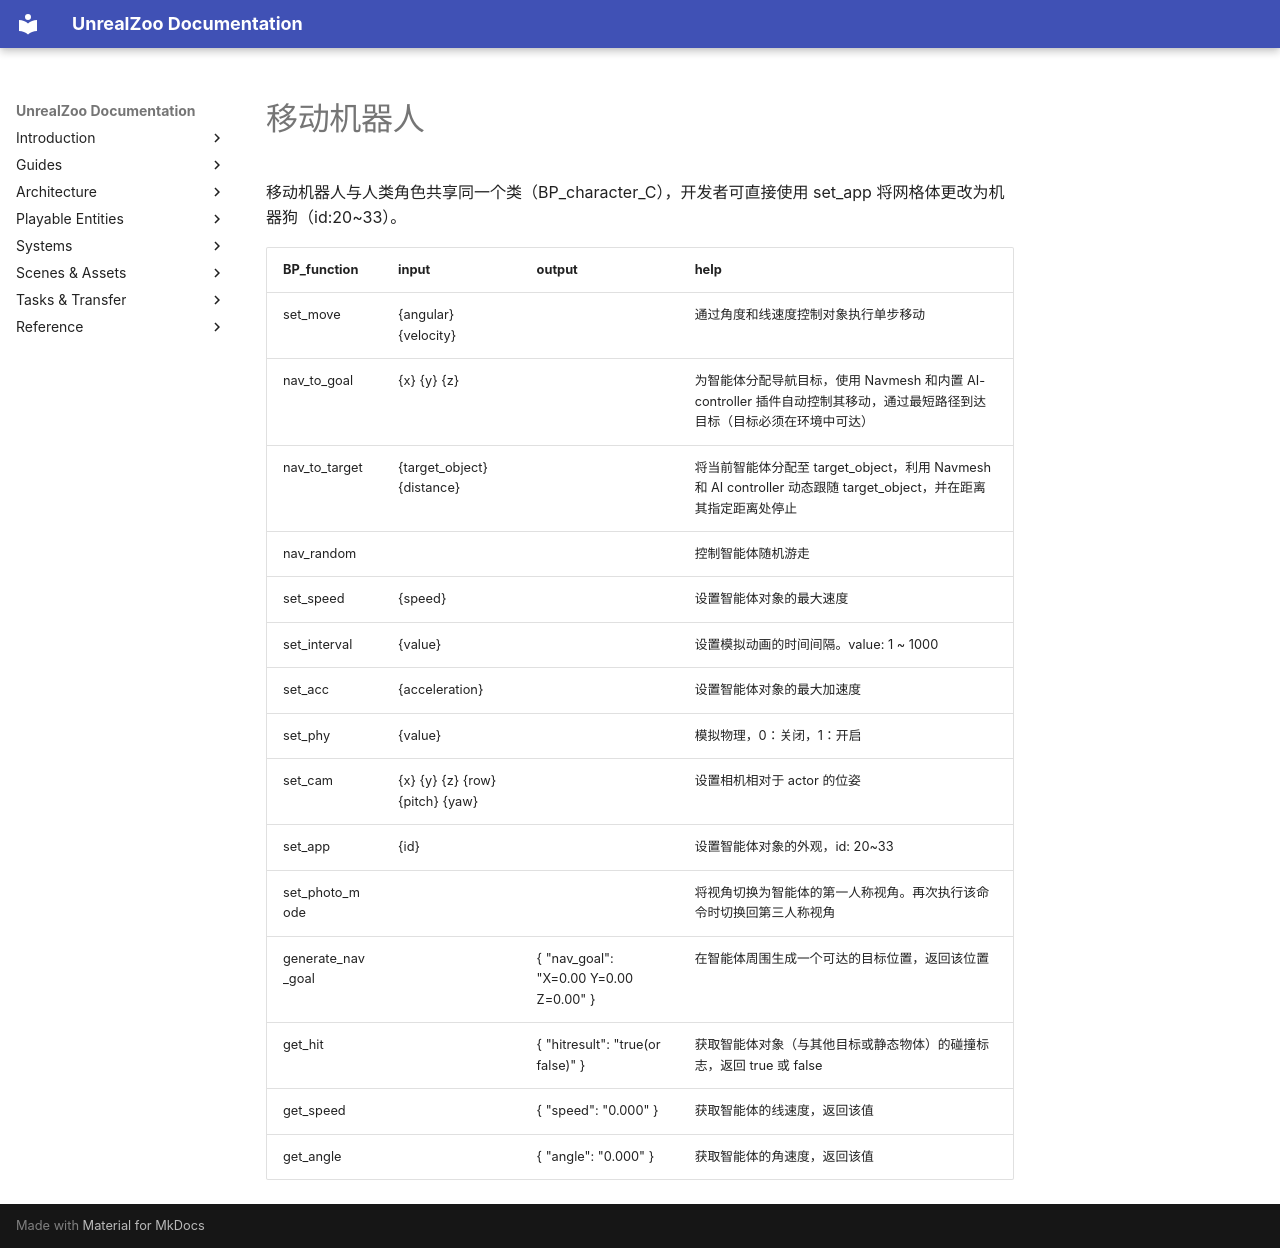

repository: UnrealZoo/unrealzoo-docs · page: zh/mobile-robots/index.html · generator: mkdocs

# 移动机器人

移动机器人与人类角色共享同一个类（BP_character_C），开发者可直接使用 set_app 将网格体更改为机器狗（id:20~33）。

| BP_function | input | output | help |
| --- | --- | --- | --- |
| set_move | {angular} {velocity} |  | 通过角度和线速度控制对象执行单步移动 |
| nav_to_goal | {x} {y} {z} |  | 为智能体分配导航目标，使用 Navmesh 和内置 AI-controller 插件自动控制其移动，通过最短路径到达目标（目标必须在环境中可达） |
| nav_to_target | {target_object} {distance} |  | 将当前智能体分配至 target_object，利用 Navmesh 和 AI controller 动态跟随 target_object，并在距离其指定距离处停止 |
| nav_random |  |  | 控制智能体随机游走 |
| set_speed | {speed} |  | 设置智能体对象的最大速度 |
| set_interval | {value} |  | 设置模拟动画的时间间隔。value: 1 ~ 1000 |
| set_acc | {acceleration} |  | 设置智能体对象的最大加速度 |
| set_phy | {value} |  | 模拟物理，0：关闭，1：开启 |
| set_cam | {x} {y} {z} {row} {pitch} {yaw} |  | 设置相机相对于 actor 的位姿 |
| set_app | {id} |  | 设置智能体对象的外观，id: 20~33 |
| set_photo_mode |  |  | 将视角切换为智能体的第一人称视角。再次执行该命令时切换回第三人称视角 |
| generate_nav_goal |  | { "nav_goal": "X=0.00 Y=0.00 Z=0.00" } | 在智能体周围生成一个可达的目标位置，返回该位置 |
| get_hit |  | { "hitresult": "true(or false)" } | 获取智能体对象（与其他目标或静态物体）的碰撞标志，返回 true 或 false |
| get_speed |  | { "speed": "0.000" } | 获取智能体的线速度，返回该值 |
| get_angle |  | { "angle": "0.000" } | 获取智能体的角速度，返回该值 |
